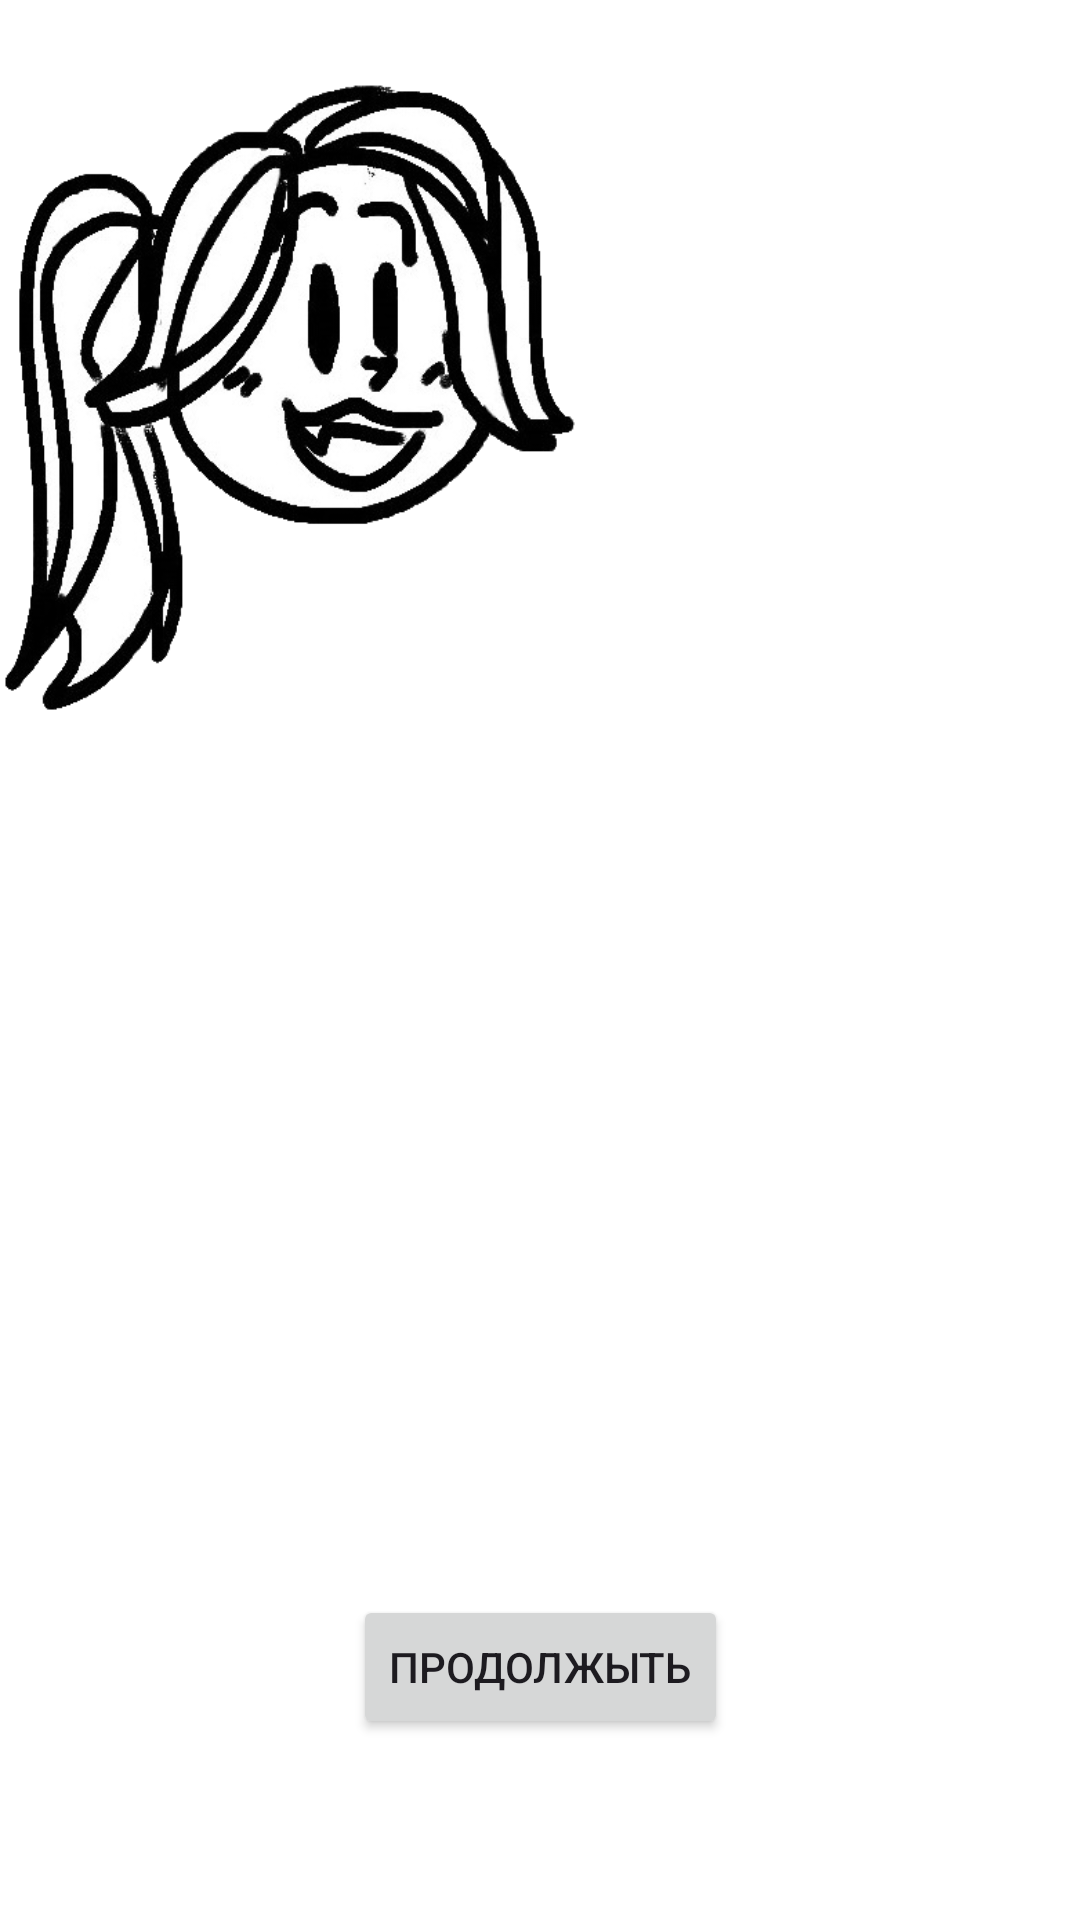

Produce the Android XML layout that renders to this screen, including the resource entries it uses.
<!-- AndroidManifest.xml: application theme Theme.Mybeloved -->
<!-- res/layout/activity_seynara.xml -->
<?xml version="1.0" encoding="utf-8"?>
<androidx.constraintlayout.widget.ConstraintLayout xmlns:android="http://schemas.android.com/apk/res/android"
    xmlns:app="http://schemas.android.com/apk/res-auto"
    xmlns:tools="http://schemas.android.com/tools"
    android:layout_width="match_parent"
    android:layout_height="match_parent"
    tools:context=".seynara"
    android:background="@drawable/wa">
    <Button
        android:id="@+id/button"
        android:layout_width="wrap_content"
        android:layout_height="wrap_content"
        android:text="продолжыть"
        app:layout_constraintBottom_toBottomOf="parent"
        app:layout_constraintEnd_toEndOf="parent"
        app:layout_constraintStart_toStartOf="parent"
        app:layout_constraintTop_toTopOf="parent"
        app:layout_constraintVertical_bias="0.898" />

    <ImageView
        android:id="@+id/imageView"
        android:layout_width="265dp"
        android:layout_height="394dp"
        android:layout_gravity="right"
        android:layout_marginStart="150dp"
        android:adjustViewBounds="true"
        android:paddingLeft="0dp"
        android:paddingTop="0dp"
        android:paddingRight="0dp"
        android:paddingBottom="0dp"
        android:scaleType="fitXY"
        android:visibility="invisible"
        app:layout_constraintBottom_toTopOf="@+id/talk"
        app:layout_constraintEnd_toEndOf="parent"
        app:layout_constraintHorizontal_bias="1.0"
        app:layout_constraintStart_toStartOf="parent"
        app:layout_constraintTop_toTopOf="parent"
        app:layout_constraintVertical_bias="1.0"
        app:srcCompat="@drawable/necrotalk1" />

    <ImageView
        android:id="@+id/imagesaynara"
        android:layout_width="192dp"
        android:layout_height="237dp"
        android:layout_gravity="left"
        android:layout_marginEnd="150dp"
        android:adjustViewBounds="true"
        android:fontFamily="sans-serif-condensed"
        android:paddingLeft="0dp"
        android:paddingTop="0dp"
        android:paddingRight="0dp"
        android:paddingBottom="0dp"
        android:scaleType="fitXY"
        app:layout_constraintBottom_toTopOf="@+id/talk"
        app:layout_constraintEnd_toEndOf="parent"
        app:layout_constraintHorizontal_bias="0.0"
        app:layout_constraintStart_toStartOf="parent"
        app:layout_constraintTop_toTopOf="parent"
        app:layout_constraintVertical_bias="0.0"
        app:srcCompat="@drawable/sayonara1" />

    <ImageButton
        android:id="@+id/talk"
        android:layout_width="wrap_content"
        android:layout_height="283dp"
        android:visibility="invisible"
        app:layout_constraintBottom_toBottomOf="parent"
        app:layout_constraintEnd_toEndOf="parent"
        app:layout_constraintHorizontal_bias="0.0"
        app:layout_constraintStart_toStartOf="parent"
        app:layout_constraintTop_toTopOf="parent"
        app:layout_constraintVertical_bias="1.0"
        app:srcCompat="@drawable/talk" />

    <TextView
        android:id="@+id/T"
        android:layout_width="wrap_content"
        android:layout_height="129dp"
        android:text=" "
        android:textColor="#FFFFFF"
        android:textColorHint="#FFF6F6"
        android:textSize="34sp"
        android:visibility="gone"
        app:layout_constraintBottom_toBottomOf="parent"
        app:layout_constraintEnd_toEndOf="parent"
        app:layout_constraintHorizontal_bias="0.04"
        app:layout_constraintStart_toStartOf="parent"
        app:layout_constraintTop_toTopOf="parent"
        android:fontFamily="sans-serif-condensed"
        app:layout_constraintVertical_bias="0.766" />
</androidx.constraintlayout.widget.ConstraintLayout>
<!-- resources referenced by this layout -->
<resources>
  <!-- drawable necrotalk1: png bitmap (drawable, 77883 bytes) -->
  <!-- drawable sayonara1: png bitmap (drawable, 91456 bytes) -->
  <!-- drawable talk: png bitmap (drawable, 7989 bytes) -->
  <!-- drawable wa: png bitmap (drawable, 68567 bytes) -->
  <style name="Theme.Mybeloved" parent="Base.Theme.Mybeloved" />
  <style name="Base.Theme.Mybeloved" parent="Theme.Material3.DayNight.NoActionBar">
          
          
      </style>
</resources>
